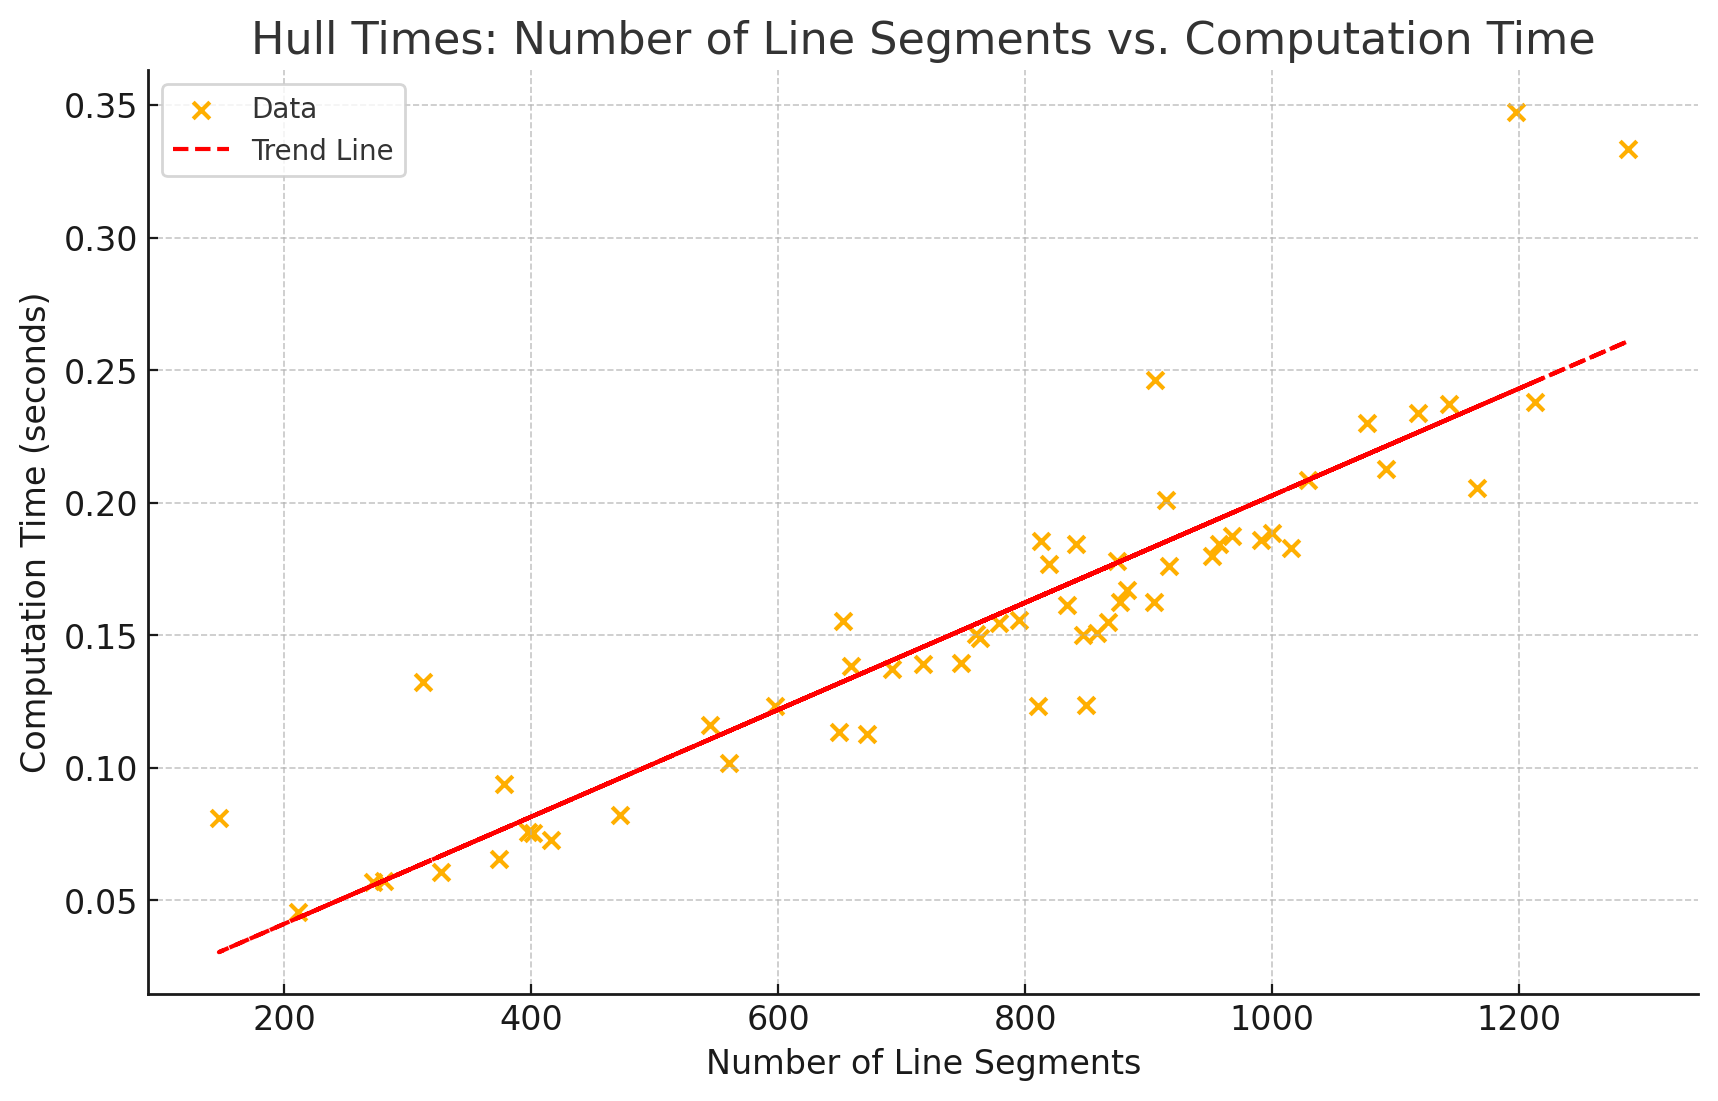

The data file committed next to this chart (first rows):
, File Name, Number of Line Segments, Computation Time
0, line_bisection_no_response_control_0002.…, 312, 0.0553
1, line_bisection_no_response_control_0003.…, 211, 0.04174
2, line_bisection_no_response_control_0004.…, 813, 0.1265
3, line_bisection_no_response_control_0005.…, 905, 0.1707
4, line_bisection_no_response_control_0006.…, 1197, 0.2327
5, line_bisection_no_response_control_0007.…, 1288, 0.2474
6, line_bisection_no_response_control_0008.…, 1029, 0.209
7, line_bisection_no_response_control_0009.…, 1092, 0.2097
8, line_bisection_no_response_control_0010.…, 1213, 0.205
9, line_bisection_no_response_control_0011.…, 1015, 0.1766
10, line_bisection_no_response_control_0012.…, 1166, 0.201
11, line_bisection_no_response_control_0013.…, 1143, 0.2314
12, line_bisection_no_response_control_0014.…, 1077, 0.2239
13, line_bisection_no_response_control_0015.…, 916, 0.1684
14, line_bisection_no_response_control_0016.…, 882, 0.1624
15, line_bisection_no_response_control_0017.…, 748, 0.1402
16, line_bisection_no_response_control_0018.…, 904, 0.1563
17, line_bisection_no_response_control_0019.…, 763, 0.1527
18, line_bisection_no_response_control_0020.…, 991, 0.1748
19, line_bisection_no_response_control_0021.…, 1118, 0.2261
20, line_bisection_no_response_control_0022.…, 147, 0.07877
21, line_bisection_no_response_control_0023.…, 874, 0.1669
22, line_bisection_no_response_control_0024.…, 1000, 0.1852
23, line_bisection_no_response_control_0025.…, 957, 0.1838
24, line_bisection_no_response_control_0026.…, 795, 0.1529
25, line_bisection_no_response_control_0027.…, 914, 0.2019
26, line_bisection_no_response_control_0028.…, 779, 0.1587
27, line_bisection_no_response_control_0029.…, 951, 0.1761
28, line_bisection_no_response_control_0030.…, 760, 0.1463
29, line_bisection_no_response_control_0031.…, 877, 0.1597
30, line_bisection_no_response_control_0032.…, 717, 0.1343
31, line_bisection_no_response_control_0033.…, 692, 0.1333
32, line_bisection_no_response_control_0034.…, 545, 0.1137
33, line_bisection_no_response_control_0035.…, 819, 0.1808
34, line_bisection_no_response_control_0036.…, 841, 0.1819
35, line_bisection_no_response_control_0037.…, 867, 0.1527
36, line_bisection_no_response_control_0038.…, 847, 0.147
37, line_bisection_no_response_control_0039.…, 858, 0.149
38, line_bisection_no_response_control_0040.…, 652, 0.1626
39, line_bisection_no_response_control_0041.…, 560, 0.1065
40, line_bisection_no_response_control_0042.…, 649, 0.2077
41, line_bisection_no_response_control_0043.…, 659, 0.2179
42, line_bisection_no_response_control_0044.…, 672, 0.275
43, line_bisection_no_response_control_0045.…, 597, 0.2795
44, line_bisection_no_response_control_0046.…, 272, 0.1349
45, line_bisection_no_response_control_0047.…, 281, 0.1366
46, line_bisection_no_response_control_0048.…, 397, 0.1668
47, line_bisection_no_response_control_0049.…, 327, 0.14
48, line_bisection_no_response_control_0050.…, 378, 0.195
49, line_bisection_no_response_control_0051.…, 374, 0.1541
50, line_bisection_no_response_control_0052.…, 472, 0.1976
51, line_bisection_no_response_control_0053.…, 401, 0.165
52, line_bisection_no_response_control_0054.…, 416, 0.1536
53, line_bisection_no_response_control_0055.…, 834, 0.2777
54, line_bisection_no_response_control_0056.…, 810, 0.164
55, line_bisection_no_response_control_0057.…, 967, 0.1876
56, line_bisection_no_response_control_0058.…, 849, 0.1281
